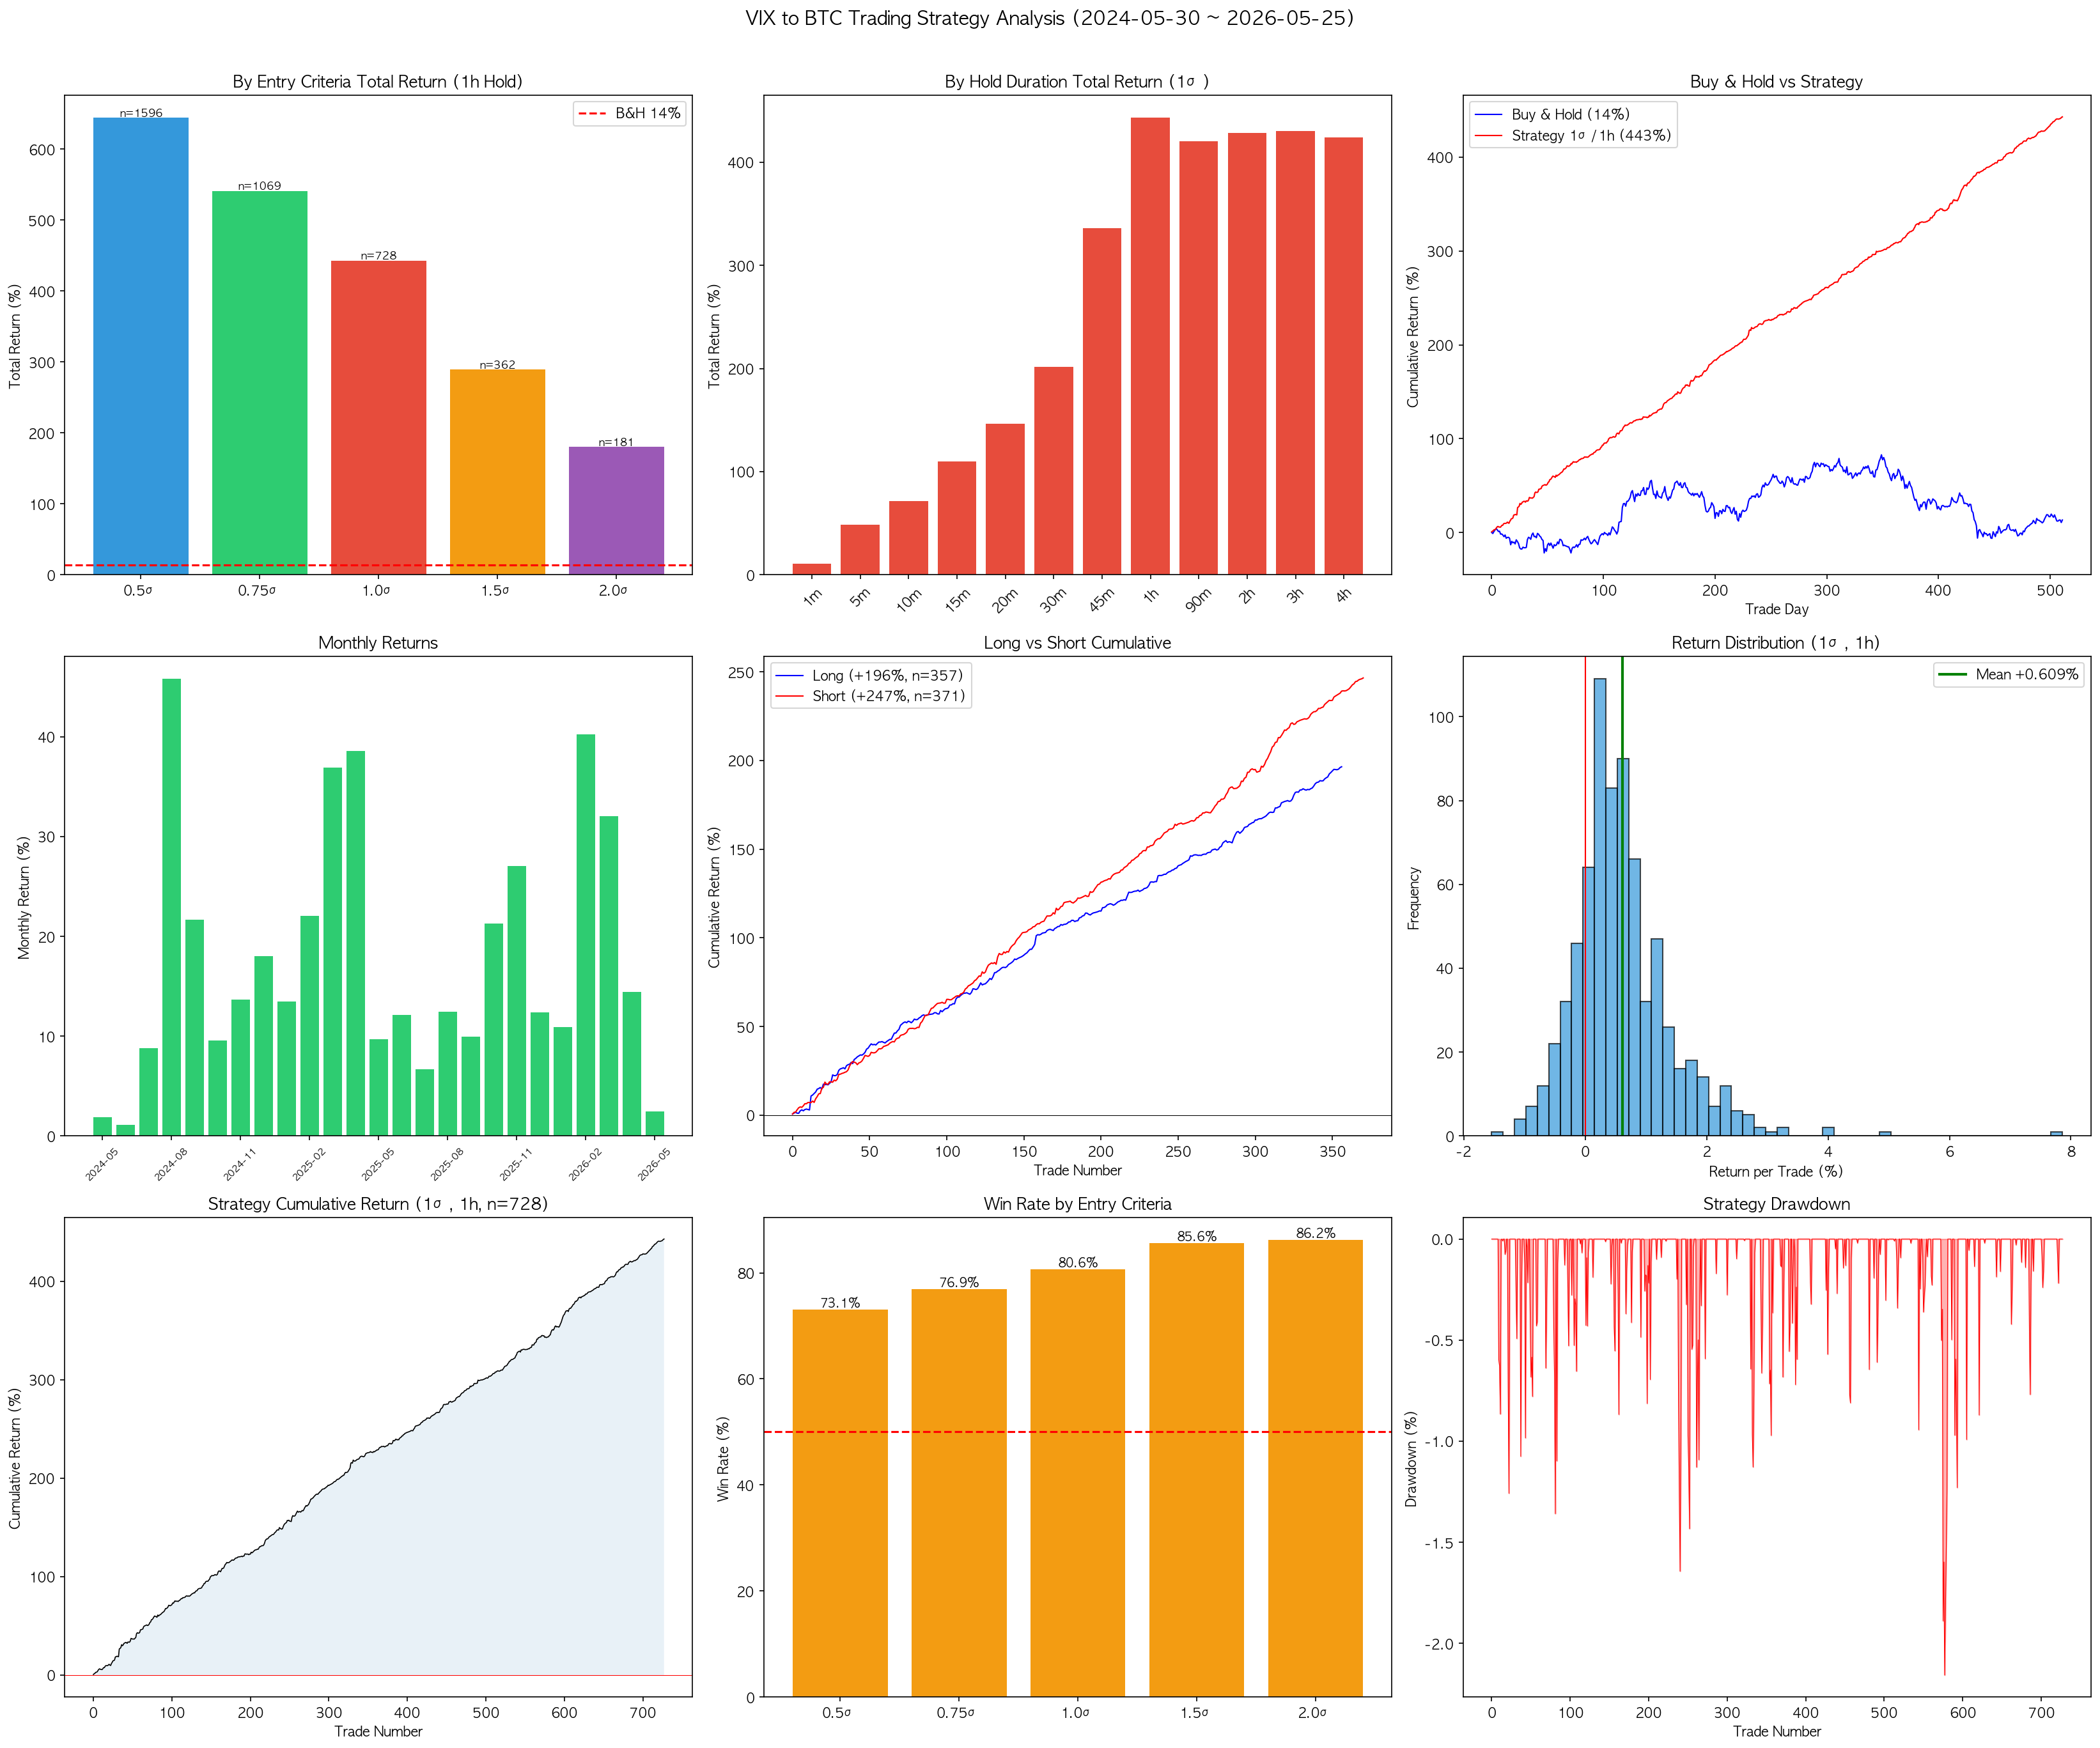

The Python source for this figure:
import pandas as pd
import numpy as np
from scipy import stats
import matplotlib.pyplot as plt
import matplotlib
import os
matplotlib.rcParams['font.family'] = 'AppleGothic'
matplotlib.rcParams['axes.unicode_minus'] = False

df = pd.read_parquet('data/vix_1h_btc_response.parquet')
mkt = df[df['is_market_hours']].copy()

# BTC 1분봉 로드 (Buy&Hold 비교용)
btc_dir = 'data/btc_1m_24h/'
btc_files = sorted([f for f in os.listdir(btc_dir) if f >= 'btc_1m_2024'])
btc = pd.concat([pd.read_parquet(os.path.join(btc_dir, f))[['close']] for f in btc_files]).sort_index()
btc = btc[~btc.index.duplicated(keep='first')]

# BTC 동시 변화 (t-1h → t) 추가
records = []
for _, row in mkt.iterrows():
    ts = row['timestamp']
    ts_1h_ago = ts - pd.Timedelta(hours=1)
    if ts not in btc.index or ts_1h_ago not in btc.index:
        continue
    btc_before = btc.loc[ts_1h_ago, 'close']
    btc_at = btc.loc[ts, 'close']
    rec = row.to_dict()
    rec['btc_during'] = (btc_at - btc_before) / btc_before
    rec['btc_price'] = btc_at
    records.append(rec)

td = pd.DataFrame(records)
td['timestamp'] = pd.to_datetime(td['timestamp'], utc=True).dt.tz_convert('America/New_York')
td = td.sort_values('timestamp').reset_index(drop=True)

sigma = td['vix_pct'].std()
print(f"데이터: {len(td)}건, {td['timestamp'].min()} ~ {td['timestamp'].max()}")
print(f"VIX 1h 변화율 std: {sigma*100:.2f}%")

# ══════════════════════════════════════════════════════
# 1. 다양한 By Entry Criteria 성과 비교
# ══════════════════════════════════════════════════════
print("\n" + "="*80)
print("1. By Entry Criteria 성과 비교 (Hold 1h)")
print("="*80)

thresholds = [
    ('0.5σ', 0.5*sigma),
    ('0.75σ', 0.75*sigma),
    ('1.0σ', 1.0*sigma),
    ('1.5σ', 1.5*sigma),
    ('2.0σ', 2.0*sigma),
]

hold_col = 'btc_1h'
results_by_thresh = {}

print(f"\n{'기준':>6s}  {'거래수':>6s}  {'Total Return':>8s}  {'Mean/거래':>10s}  {'승률':>6s}  {'최대낙폭':>8s}  {'최대연승':>8s}  {'최대연패':>8s}  {'수익표준편차':>12s}")
for name, thresh in thresholds:
    trades = []
    trade_times = []
    for _, row in td.iterrows():
        if row['vix_pct'] > thresh:
            trades.append(-row[hold_col])  # 숏
            trade_times.append(row['timestamp'])
        elif row['vix_pct'] < -thresh:
            trades.append(row[hold_col])   # 롱
            trade_times.append(row['timestamp'])
    
    trades = np.array(trades)
    if len(trades) == 0:
        continue
    
    cum = np.cumsum(trades)
    total_ret = cum[-1] * 100
    avg_ret = trades.mean() * 100
    win_rate = (trades > 0).mean() * 100
    max_dd = np.min(cum - np.maximum.accumulate(cum)) * 100
    std_ret = trades.std() * 100
    
    # 최대 연승/연패
    wins = (trades > 0).astype(int)
    max_win_streak = max_loss_streak = cur_win = cur_loss = 0
    for w in wins:
        if w == 1:
            cur_win += 1; cur_loss = 0
            max_win_streak = max(max_win_streak, cur_win)
        else:
            cur_loss += 1; cur_win = 0
            max_loss_streak = max(max_loss_streak, cur_loss)
    
    results_by_thresh[name] = {
        'trades': trades, 'times': trade_times, 'n': len(trades),
        'total': total_ret, 'avg': avg_ret, 'winrate': win_rate,
        'maxdd': max_dd, 'std': std_ret
    }
    
    print(f"{name:>6s}  {len(trades):>6d}  {total_ret:>+7.1f}%  {avg_ret:>+9.4f}%  {win_rate:>5.1f}%  {max_dd:>+7.2f}%  {max_win_streak:>8d}  {max_loss_streak:>8d}  {std_ret:>11.4f}%")

# ══════════════════════════════════════════════════════
# 2. By Hold Duration 성과 (1σ 기준)
# ══════════════════════════════════════════════════════
print("\n" + "="*80)
print("2. By Hold Duration 성과 (1σ 기준)")
print("="*80)

hold_cols = ['btc_1m','btc_5m','btc_10m','btc_15m','btc_20m','btc_30m',
             'btc_45m','btc_1h','btc_90m','btc_2h','btc_3h','btc_4h']
hold_labels = ['1m','5m','10m','15m','20m','30m','45m','1h','90m','2h','3h','4h']
thresh_1s = 1.0 * sigma

print(f"\n{'홀딩':>4s}  {'거래수':>6s}  {'Total Return':>8s}  {'Mean/거래':>10s}  {'승률':>6s}  {'최대낙폭':>8s}  {'Profit Factor':>14s}")
hold_results = {}
for col, label in zip(hold_cols, hold_labels):
    trades = []
    for _, row in td.iterrows():
        if row['vix_pct'] > thresh_1s:
            trades.append(-row[col])
        elif row['vix_pct'] < -thresh_1s:
            trades.append(row[col])
    trades = np.array(trades)
    if len(trades) == 0:
        continue
    cum = np.cumsum(trades)
    total = cum[-1]*100
    avg = trades.mean()*100
    wr = (trades>0).mean()*100
    dd = np.min(cum - np.maximum.accumulate(cum))*100
    gross_profit = trades[trades>0].sum()
    gross_loss = abs(trades[trades<0].sum())
    pf = gross_profit / gross_loss if gross_loss > 0 else np.inf
    hold_results[label] = {'trades': trades, 'total': total, 'avg': avg, 'wr': wr, 'dd': dd, 'pf': pf}
    print(f"{label:>4s}  {len(trades):>6d}  {total:>+7.1f}%  {avg:>+9.4f}%  {wr:>5.1f}%  {dd:>+7.2f}%  {pf:>13.2f}")

# ══════════════════════════════════════════════════════
# 3. Buy & Hold 비교
# ══════════════════════════════════════════════════════
print("\n" + "="*80)
print("3. Buy & Hold 비교")
print("="*80)

# Strategy 기간의 BTC 가격
start_date = td['timestamp'].min()
end_date = td['timestamp'].max()
btc_start = td.iloc[0]['btc_price']
btc_end = td.iloc[-1]['btc_price']
bh_ret = (btc_end - btc_start) / btc_start * 100

# Strategy 수익 (1σ, 1h 홀딩)
strat_trades = []
strat_times = []
for _, row in td.iterrows():
    if row['vix_pct'] > thresh_1s:
        strat_trades.append(-row['btc_1h'])
        strat_times.append(row['timestamp'])
    elif row['vix_pct'] < -thresh_1s:
        strat_trades.append(row['btc_1h'])
        strat_times.append(row['timestamp'])

strat_trades = np.array(strat_trades)
strat_cum = np.cumsum(strat_trades)

# 연환산
days = (end_date - start_date).days
years = days / 365.25
strat_annual = (strat_cum[-1]) / years * 100
bh_annual = bh_ret / years

print(f"\n  기간: {start_date.date()} ~ {end_date.date()} ({days}일, {years:.1f}년)")
print(f"  BTC 가격: ${btc_start:,.0f} → ${btc_end:,.0f}")
print(f"\n  {'':>20s}  {'Total Return':>8s}  {'연환산':>8s}  {'거래수':>6s}  {'승률':>6s}  {'최대낙폭':>8s}")
print(f"  {'Buy & Hold':>20s}  {bh_ret:>+7.1f}%  {bh_annual:>+7.1f}%  {'1':>6s}  {'-':>6s}  {'-':>8s}")

# 다양한 기준 비교
for name in ['0.5σ','0.75σ','1.0σ','1.5σ','2.0σ']:
    if name in results_by_thresh:
        r = results_by_thresh[name]
        annual = r['total'] / years
        print(f"  {'Strategy '+name:>20s}  {r['total']:>+7.1f}%  {annual:>+7.1f}%  {r['n']:>6d}  {r['winrate']:>5.1f}%  {r['maxdd']:>+7.2f}%")

# ══════════════════════════════════════════════════════
# 4. Monthly Returns 분해 (1σ, 1h)
# ══════════════════════════════════════════════════════
print("\n" + "="*80)
print("4. Monthly Returns 분해 (1σ, 1h 홀딩)")
print("="*80)

strat_df = pd.DataFrame({'timestamp': strat_times, 'ret': strat_trades})
strat_df['month'] = strat_df['timestamp'].dt.to_period('M')
monthly = strat_df.groupby('month').agg(
    n_trades=('ret', 'count'),
    total_ret=('ret', 'sum'),
    avg_ret=('ret', 'mean'),
    win_rate=('ret', lambda x: (x>0).mean())
)
monthly['total_ret_pct'] = monthly['total_ret'] * 100
monthly['avg_ret_pct'] = monthly['avg_ret'] * 100
monthly['win_rate_pct'] = monthly['win_rate'] * 100

print(f"\n{'월':>10s}  {'거래수':>6s}  {'Total Return':>8s}  {'Mean/거래':>10s}  {'승률':>6s}")
for period, row in monthly.iterrows():
    print(f"  {str(period):>8s}  {row['n_trades']:>6.0f}  {row['total_ret_pct']:>+7.2f}%  {row['avg_ret_pct']:>+9.4f}%  {row['win_rate_pct']:>5.1f}%")

win_months = (monthly['total_ret'] > 0).sum()
total_months = len(monthly)
print(f"\n  수익 월: {win_months}/{total_months} ({win_months/total_months*100:.1f}%)")

# ══════════════════════════════════════════════════════
# 5. 롱/숏 분리 성과
# ══════════════════════════════════════════════════════
print("\n" + "="*80)
print("5. 롱/숏 분리 성과 (1σ, 1h)")
print("="*80)

long_trades = []
short_trades = []
for _, row in td.iterrows():
    if row['vix_pct'] > thresh_1s:
        short_trades.append(-row['btc_1h'])
    elif row['vix_pct'] < -thresh_1s:
        long_trades.append(row['btc_1h'])

long_arr = np.array(long_trades)
short_arr = np.array(short_trades)

for side, arr in [('Long (VIX급락)', long_arr), ('Short (VIX급등)', short_arr)]:
    cum = np.cumsum(arr)
    total = cum[-1]*100
    avg = arr.mean()*100
    wr = (arr>0).mean()*100
    dd = np.min(cum - np.maximum.accumulate(cum))*100
    gp = arr[arr>0].sum()
    gl = abs(arr[arr<0].sum())
    pf = gp/gl if gl>0 else np.inf
    print(f"\n  [{side}] n={len(arr)}")
    print(f"    Total Return: {total:+.1f}%")
    print(f"    Mean/거래: {avg:+.4f}%")
    print(f"    승률: {wr:.1f}%")
    print(f"    Profit Factor: {pf:.2f}")
    print(f"    최대낙폭: {dd:+.2f}%")
    print(f"    최대 단일 수익: {arr.max()*100:+.4f}%")
    print(f"    최대 단일 손실: {arr.min()*100:+.4f}%")

# ══════════════════════════════════════════════════════
# 6. By VIX Level Strategy 성과
# ══════════════════════════════════════════════════════
print("\n" + "="*80)
print("6. By VIX Level Strategy 성과 (1σ, 1h)")
print("="*80)

for regime, cond in [("VIX<15", td['vix']<15),
                      ("VIX 15-18", (td['vix']>=15)&(td['vix']<18)),
                      ("VIX 18-25", (td['vix']>=18)&(td['vix']<25)),
                      ("VIX>=25", td['vix']>=25)]:
    sub = td[cond]
    trades = []
    for _, row in sub.iterrows():
        if row['vix_pct'] > thresh_1s:
            trades.append(-row['btc_1h'])
        elif row['vix_pct'] < -thresh_1s:
            trades.append(row['btc_1h'])
    if len(trades) == 0:
        print(f"  [{regime}] 거래 없음")
        continue
    arr = np.array(trades)
    cum = np.cumsum(arr)
    total = cum[-1]*100
    avg = arr.mean()*100
    wr = (arr>0).mean()*100
    dd = np.min(cum - np.maximum.accumulate(cum))*100
    print(f"  [{regime:>8s}] n={len(arr):>4d}  Total Return={total:>+7.1f}%  Mean={avg:>+8.4f}%  승률={wr:>5.1f}%  최대낙폭={dd:>+6.2f}%")

# ══════════════════════════════════════════════════════
# 시각화
# ══════════════════════════════════════════════════════
fig, axes = plt.subplots(3, 3, figsize=(22, 18))

# 1. 진입기준별 Total Return 비교
ax = axes[0, 0]
names = list(results_by_thresh.keys())
totals = [results_by_thresh[n]['total'] for n in names]
ns = [results_by_thresh[n]['n'] for n in names]
bars = ax.bar(names, totals, color=['#3498db','#2ecc71','#e74c3c','#f39c12','#9b59b6'])
for bar, n in zip(bars, ns):
    ax.text(bar.get_x()+bar.get_width()/2, bar.get_height()+2, f'n={n}', ha='center', fontsize=8)
ax.set_ylabel('Total Return (%)'); ax.set_title('By Entry Criteria Total Return (1h Hold)')
ax.axhline(bh_ret, color='red', linestyle='--', label=f'B&H {bh_ret:.0f}%')
ax.legend()

# 2. 홀딩시간별 Total Return
ax = axes[0, 1]
hlabels = list(hold_results.keys())
htotals = [hold_results[h]['total'] for h in hlabels]
ax.bar(hlabels, htotals, color=['#e74c3c' if t > 0 else '#bdc3c7' for t in htotals])
ax.set_ylabel('Total Return (%)'); ax.set_title('By Hold Duration Total Return (1σ)')
ax.tick_params(axis='x', rotation=45)

# 3. Buy&Hold vs Strategy 누적수익
ax = axes[0, 2]
# B&H 곡선 (일별 기준)
bh_prices = td.groupby(td['timestamp'].dt.date)['btc_price'].last()
bh_cum = (bh_prices / bh_prices.iloc[0] - 1) * 100
ax.plot(bh_cum.values, 'b-', label=f'Buy & Hold ({bh_ret:.0f}%)', linewidth=1)
# Strategy 곡선
strat_cum_pct = np.cumsum(strat_trades) * 100
# 시간축 맞추기: Trade Day 기준으로 재매핑
strat_x = np.linspace(0, len(bh_cum)-1, len(strat_cum_pct))
ax.plot(strat_x, strat_cum_pct, 'r-', label=f'Strategy 1σ/1h ({strat_cum_pct[-1]:.0f}%)', linewidth=1)
ax.set_xlabel('Trade Day'); ax.set_ylabel('Cumulative Return (%)')
ax.set_title('Buy & Hold vs Strategy'); ax.legend()

# 4. Monthly Returns 막대
ax = axes[1, 0]
months_str = [str(p) for p in monthly.index]
colors = ['#2ecc71' if v > 0 else '#e74c3c' for v in monthly['total_ret_pct']]
ax.bar(range(len(months_str)), monthly['total_ret_pct'], color=colors)
ax.set_xticks(range(0, len(months_str), 3))
ax.set_xticklabels([months_str[i] for i in range(0, len(months_str), 3)], rotation=45, fontsize=7)
ax.axhline(0, color='black', linewidth=0.5)
ax.set_ylabel('Monthly Return (%)'); ax.set_title('Monthly Returns')

# 5. 롱/숏 누적
ax = axes[1, 1]
long_cum = np.cumsum(long_arr) * 100
short_cum = np.cumsum(short_arr) * 100
ax.plot(long_cum, 'b-', label=f'Long ({long_cum[-1]:+.0f}%, n={len(long_arr)})', linewidth=1)
ax.plot(short_cum, 'r-', label=f'Short ({short_cum[-1]:+.0f}%, n={len(short_arr)})', linewidth=1)
ax.axhline(0, color='black', linewidth=0.5)
ax.set_xlabel('Trade Number'); ax.set_ylabel('Cumulative Return (%)')
ax.set_title('Long vs Short Cumulative'); ax.legend()

# 6. Return Distribution
ax = axes[1, 2]
ax.hist(strat_trades*100, bins=50, color='#3498db', edgecolor='black', alpha=0.7)
ax.axvline(0, color='red', linewidth=1)
ax.axvline(strat_trades.mean()*100, color='green', linewidth=2, label=f'Mean {strat_trades.mean()*100:+.3f}%')
ax.set_xlabel('Return per Trade (%)'); ax.set_ylabel('Frequency')
ax.set_title('Return Distribution (1σ, 1h)'); ax.legend()

# 7. 1σ 1h Cumulative Return 곡선
ax = axes[2, 0]
ax.plot(strat_cum_pct, 'k-', linewidth=0.8)
ax.fill_between(range(len(strat_cum_pct)), strat_cum_pct, alpha=0.1)
ax.axhline(0, color='red', linewidth=0.5)
ax.set_xlabel('Trade Number'); ax.set_ylabel('Cumulative Return (%)')
ax.set_title(f'Strategy Cumulative Return (1σ, 1h, n={len(strat_trades)})')

# 8. 승률 by 기준
ax = axes[2, 1]
wrs = [results_by_thresh[n]['winrate'] for n in names]
ax.bar(names, wrs, color='#f39c12')
ax.set_ylabel('Win Rate (%)'); ax.set_title('Win Rate by Entry Criteria')
ax.axhline(50, color='red', linestyle='--')
for i, (wr, n) in enumerate(zip(wrs, ns)):
    ax.text(i, wr+0.5, f'{wr:.1f}%', ha='center', fontsize=9)

# 9. Drawdown
ax = axes[2, 2]
cum_line = np.cumsum(strat_trades)
running_max = np.maximum.accumulate(cum_line)
drawdown = (cum_line - running_max) * 100
ax.fill_between(range(len(drawdown)), drawdown, color='red', alpha=0.3)
ax.plot(drawdown, 'r-', linewidth=0.5)
ax.set_xlabel('Trade Number'); ax.set_ylabel('Drawdown (%)')
ax.set_title('Strategy Drawdown')

plt.suptitle(f'VIX to BTC Trading Strategy Analysis ({start_date.date()} ~ {end_date.date()})', fontsize=14, y=1.01)
plt.tight_layout()
plt.savefig('vix_strategy_full.png', dpi=150, bbox_inches='tight')
print("\n저장: vix_strategy_full.png")
